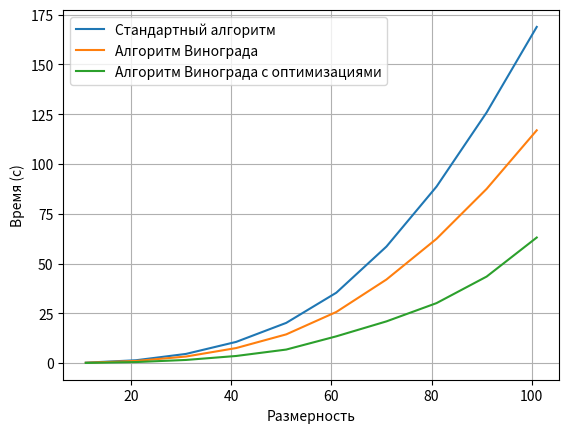

Python code for this plot:
# # !/usr/bin/python
# # -*- coding: utf-8 -*-
import matplotlib.pyplot as plt

lenMatrix = [11, 21, 31, 41, 51, 61, 71, 81, 91, 101]

multiplication = [0.2165, 1.4288, 4.619, 10.6453, 20.2012, 35.3632, 58.5323, 88.6608, 125.916, 168.87]
WinogradMult = [0.1731, 1.0691, 3.3009, 7.5519, 14.43, 25.6929, 41.9793, 62.4315, 87.5135, 116.94]
WinogradOptimization = [0.0891, 0.5213, 1.5841, 3.5756, 6.8016, 13.4514, 20.9525, 30.1312, 43.4626, 63.0787]

fig, ax = plt.subplots()

ax.plot(lenMatrix, multiplication, label="Стандартный алгоритм")

ax.plot(lenMatrix, WinogradMult, label="Алгоритм Винограда")

ax.plot(lenMatrix, WinogradOptimization, label="Алгоритм Винограда с оптимизациями")

ax.legend()
ax.grid()
ax.set_xlabel('Размерность')
ax.set_ylabel('Время (с)')

plt.show()
